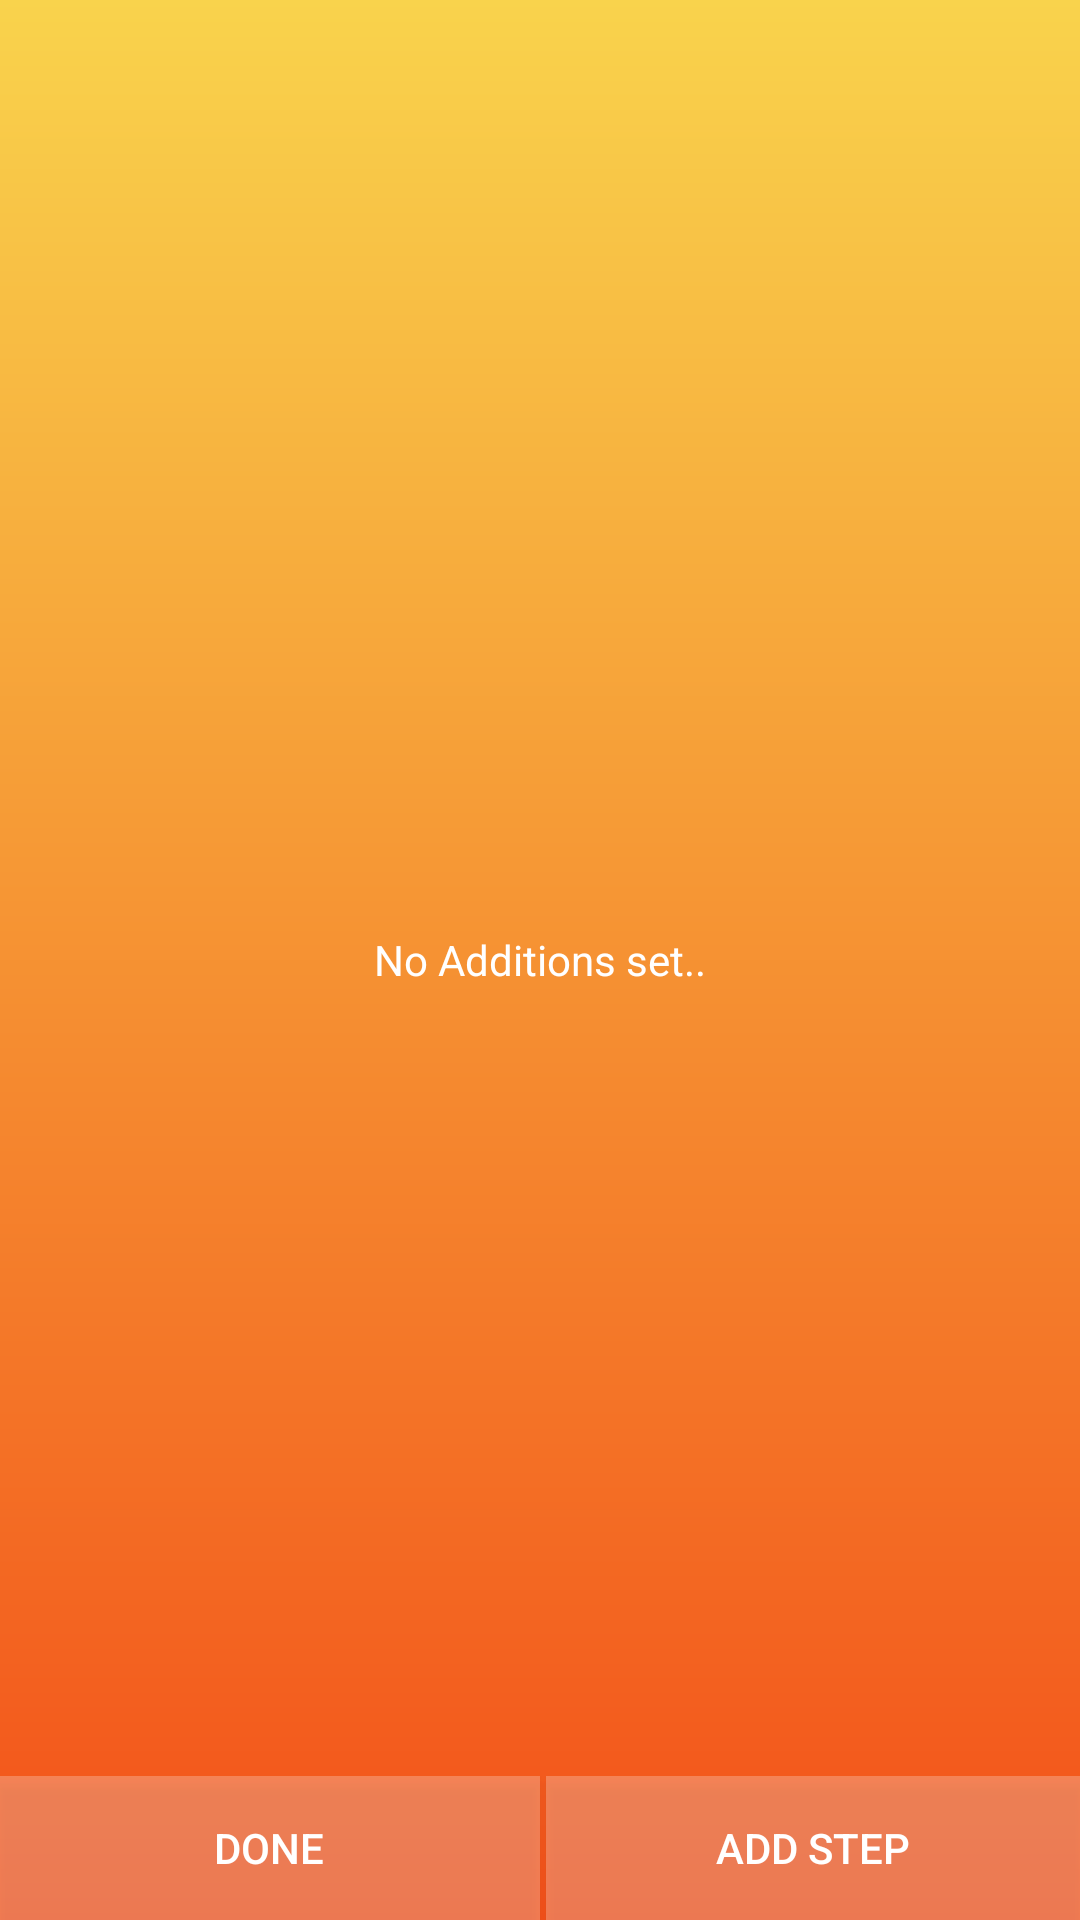

Produce the Android XML layout that renders to this screen, including the resource entries it uses.
<!-- AndroidManifest.xml: application theme AppTheme -->
<!-- res/layout/activity_mash_timer.xml -->
<RelativeLayout xmlns:android="http://schemas.android.com/apk/res/android"
                xmlns:tools="http://schemas.android.com/tools"
                android:layout_width="match_parent"
                android:layout_height="match_parent"
                android:paddingLeft="@dimen/activity_horizontal_margin"
                android:paddingRight="@dimen/activity_horizontal_margin"
                android:paddingTop="@dimen/activity_vertical_margin"
                android:paddingBottom="@dimen/activity_vertical_margin"
                tools:context="sailloft.dickielewis.ui.MashTimer"
                android:background="@drawable/bg_gradient">


        <TextView
            android:layout_width="wrap_content"
            android:layout_height="wrap_content"
            android:text="@string/no_data_to_display"
            android:id="@android:id/empty"
            android:layout_centerVertical="true"
            android:layout_centerHorizontal="true"
            android:textColor="#ffffffff"/>



        <LinearLayout
            android:orientation="horizontal"
            android:layout_width="match_parent"
            android:layout_height="wrap_content"
            android:layout_alignParentBottom="true"
            android:layout_centerHorizontal="true"
            android:focusableInTouchMode="false"
            android:id="@+id/linearButtonLayout">

            <Button
                android:layout_width="match_parent"
                android:layout_height="wrap_content"
                android:text="Done"
                android:id="@+id/okButton"
                android:layout_weight="1"
                android:background="#40ffffff"
                android:textColor="#ffffffff"
                android:textAlignment="center"/>

            <Button
                android:layout_width="match_parent"
                android:layout_height="wrap_content"
                android:text="ADD STEP"
                android:id="@+id/addStepButton"
                android:layout_weight="1"
                android:background="#40ffffff"
                android:textColor="#ffffffff"
                android:layout_marginLeft="2dp"/>
        </LinearLayout>
        <ListView
            android:layout_width="match_parent"
            android:layout_height="wrap_content"
            android:id="@android:id/list"

            android:layout_marginTop="8dp"
            android:layout_marginBottom="8dp"
            android:divider="@null"
            android:dividerHeight="0dp"
            android:layout_above="@id/linearButtonLayout"

            android:paddingTop="10dp"/>
    </RelativeLayout>
<!-- resources referenced by this layout -->
<resources>
  <!-- drawable bg_gradient (drawable) -->
  <?xml version="1.0" encoding="utf-8"?>
  <shape xmlns:android="http://schemas.android.com/apk/res/android"
         android:shape="rectangle">
      <gradient
          android:startColor="#f9d34c"
          android:endColor="#f25019"
          android:angle="270"
          android:type="linear"/>
  
  
  
  
  
  </shape>
  <string name="no_data_to_display">No Additions set..</string>
  <style name="AppTheme" parent="Theme.AppCompat.Light.NoActionBar">
          
      </style>
</resources>
